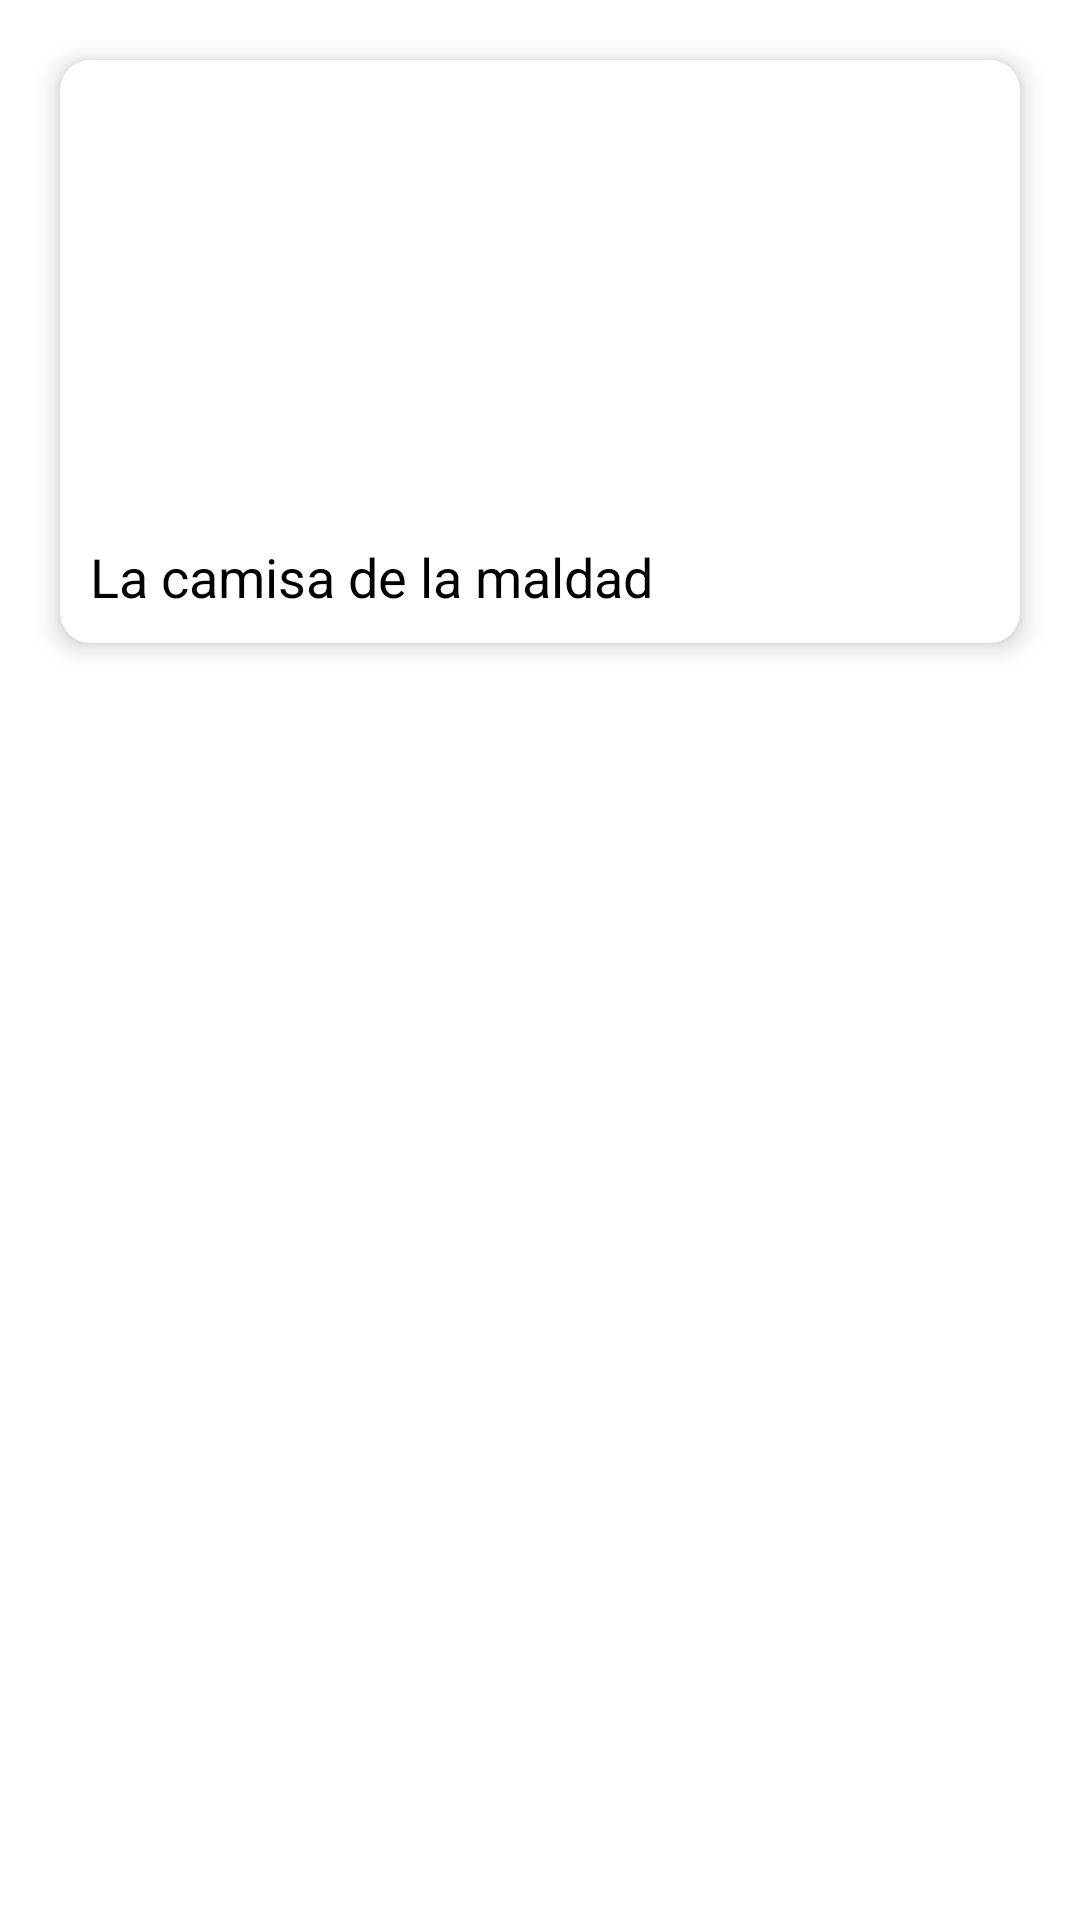

Android layout source for this screen:
<!-- AndroidManifest.xml: application theme Theme.MoviesApp -->
<!-- res/layout/adapter_movie.xml -->
<?xml version="1.0" encoding="utf-8"?>
<RelativeLayout xmlns:android="http://schemas.android.com/apk/res/android"
    android:layout_width="match_parent"
    android:layout_height="match_parent"
    xmlns:app="http://schemas.android.com/apk/res-auto">

    <androidx.cardview.widget.CardView
        android:id="@+id/cardview"
        android:layout_margin="20dp"
        app:cardBackgroundColor="@color/white"
        app:cardElevation="5dp"
        app:cardCornerRadius="10dp"
        android:layout_width="match_parent"
        android:layout_height="wrap_content"
    >
        <LinearLayout
            android:layout_width="match_parent"
            android:orientation="vertical"
            android:layout_height="wrap_content">

            <ImageView
                android:id="@+id/image_movie"
                android:layout_width="match_parent"
                android:src="@drawable/ic_launcher_background"
                android:scaleType="fitXY"
                android:layout_height="150dp"/>

            <TextView
                android:id="@+id/title_movie"
                android:padding="10dp"
                android:layout_width="wrap_content"
                android:textColor="@color/black"
                android:fontFamily="sans-serif"
                android:textSize="18sp"
                android:text="La camisa de la maldad"
                android:layout_height="wrap_content"/>

        </LinearLayout>

    </androidx.cardview.widget.CardView>

</RelativeLayout>
<!-- resources referenced by this layout -->
<resources>
  <style name="Theme.MoviesApp" parent="Theme.MaterialComponents.DayNight.DarkActionBar">
          
          <item name="colorPrimary">@color/purple_500</item>
          <item name="colorPrimaryVariant">@color/purple_700</item>
          <item name="colorOnPrimary">@color/white</item>
          
          <item name="colorSecondary">@color/teal_200</item>
          <item name="colorSecondaryVariant">@color/teal_700</item>
          <item name="colorOnSecondary">@color/black</item>
          
          <item name="android:statusBarColor" tools:targetApi="l">?attr/colorPrimaryVariant</item>
          
      </style>
  <!-- not gathered from this repository: default colours our renderer supplied (Android Studio template values) -->
  <color name="purple_500">#FF6200EE</color>
  <color name="purple_700">#FF3700B3</color>
  <color name="teal_200">#FF03DAC5</color>
  <color name="teal_700">#FF018786</color>
  <color name="black">#FF000000</color>
  <color name="white">#FFFFFFFF</color>
</resources>
